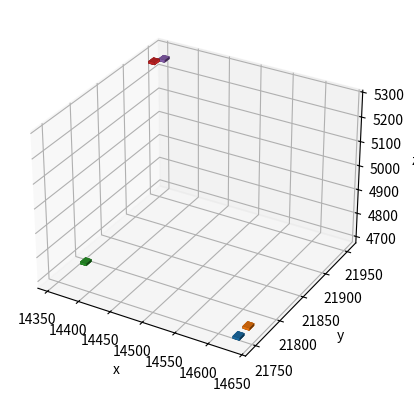

Write Python code to recreate this figure.
import numpy as np
import matplotlib.pyplot as plt
from mpl_toolkits.mplot3d import Axes3D
import pandas as pd

df = pd.DataFrame({"x": [14630, 14630, 14360, 14360, 14360], "y": [21750, 21770, 21790, 21930, 21950],
                   "z": [4690, 4690, 4690, 5290, 5270]})


def get_cube():
    phi = np.arange(1, 10, 2) * np.pi / 4
    Phi, Theta = np.meshgrid(phi, phi)

    x = np.cos(Phi) * np.sin(Theta)
    y = np.sin(Phi) * np.sin(Theta)
    z = np.cos(Theta) / np.sqrt(2)
    return x, y, z


fig = plt.figure()
ax = fig.add_subplot(111, projection='3d')
L = 10

for i in df.index:
    x, y, z = get_cube()

    # Change the centroid of the cube from zero to values in data frame
    x = x * L + df.x[i]
    y = y * L + df.y[i]
    z = z * L + df.z[i]
    ax.plot_surface(x, y, z)
    ax.set_zlabel("z")

plt.xlabel("x")
plt.ylabel("y")
plt.show()